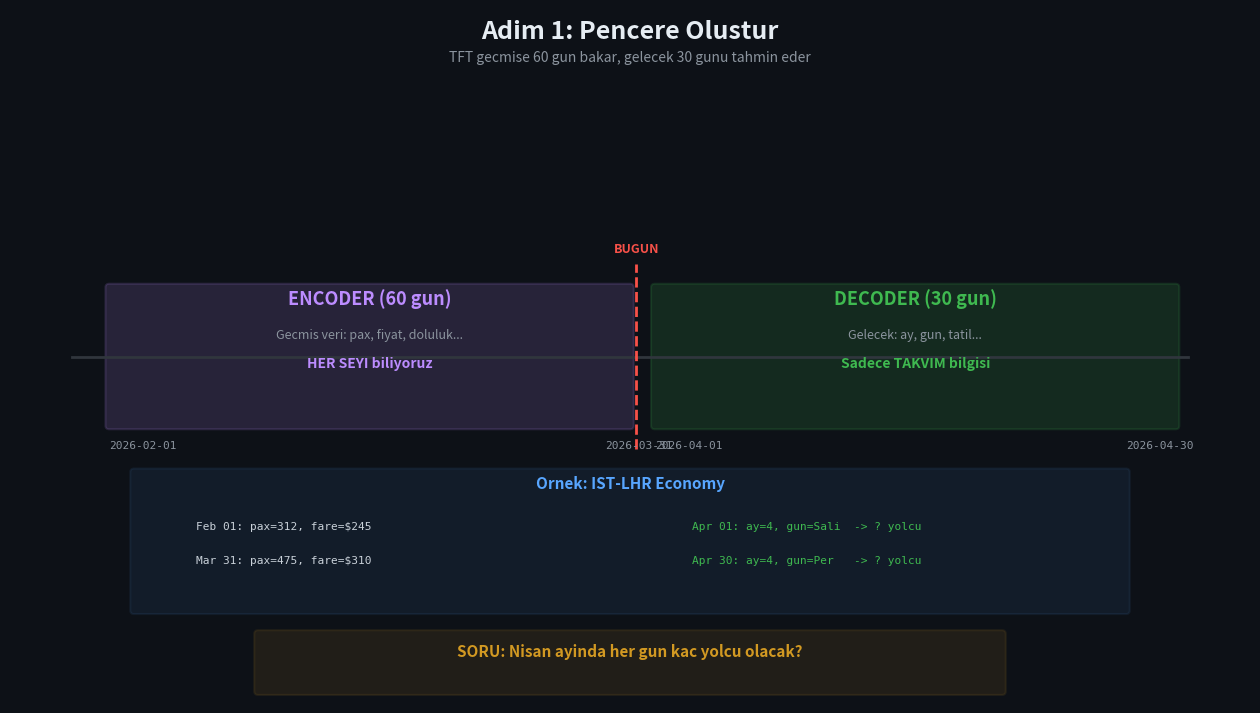
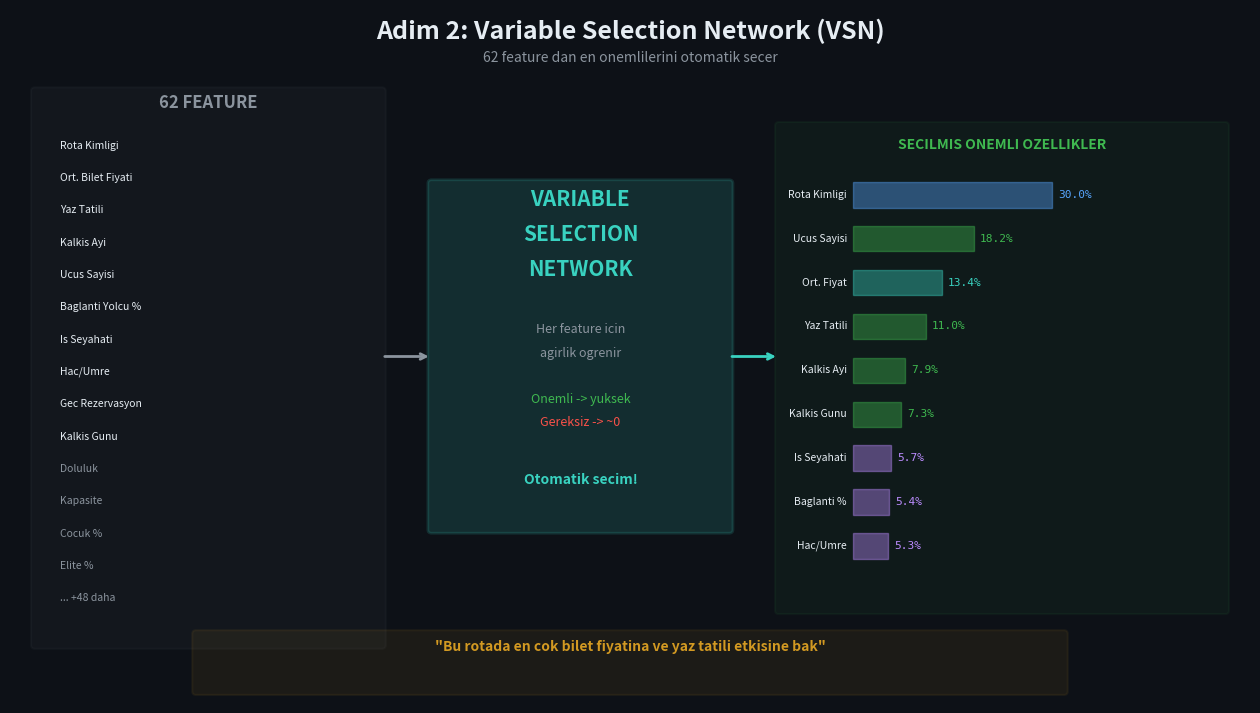
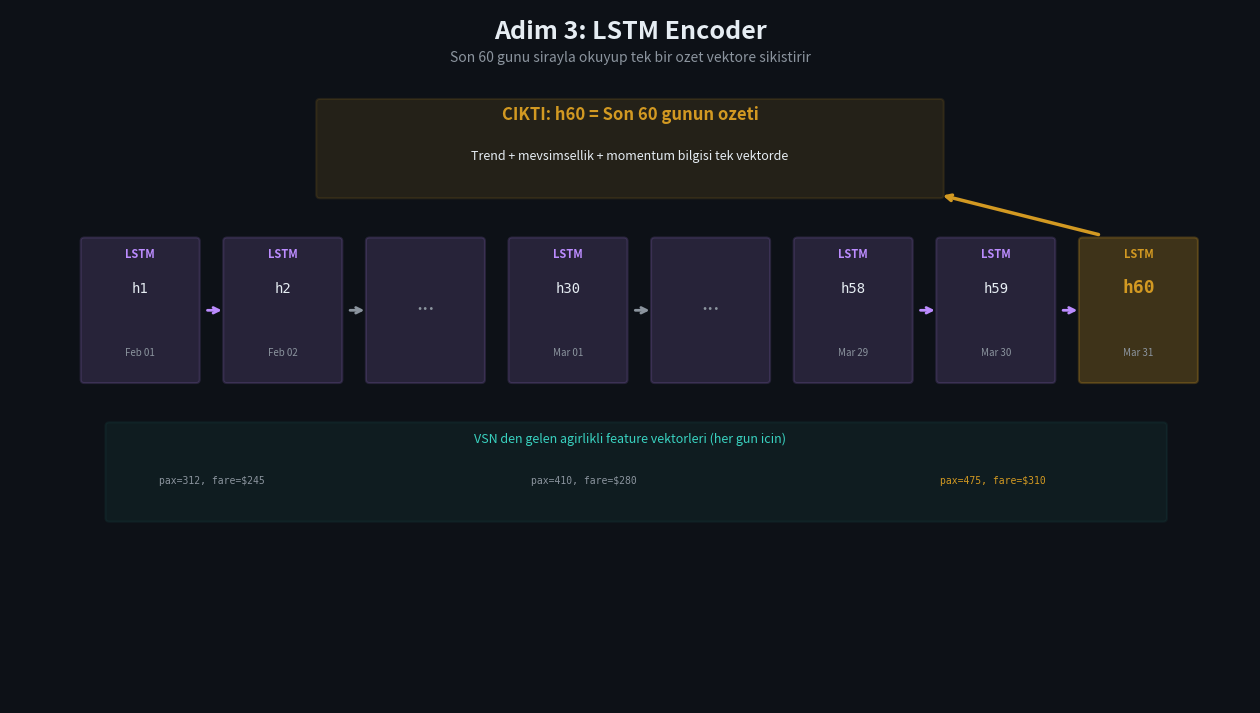
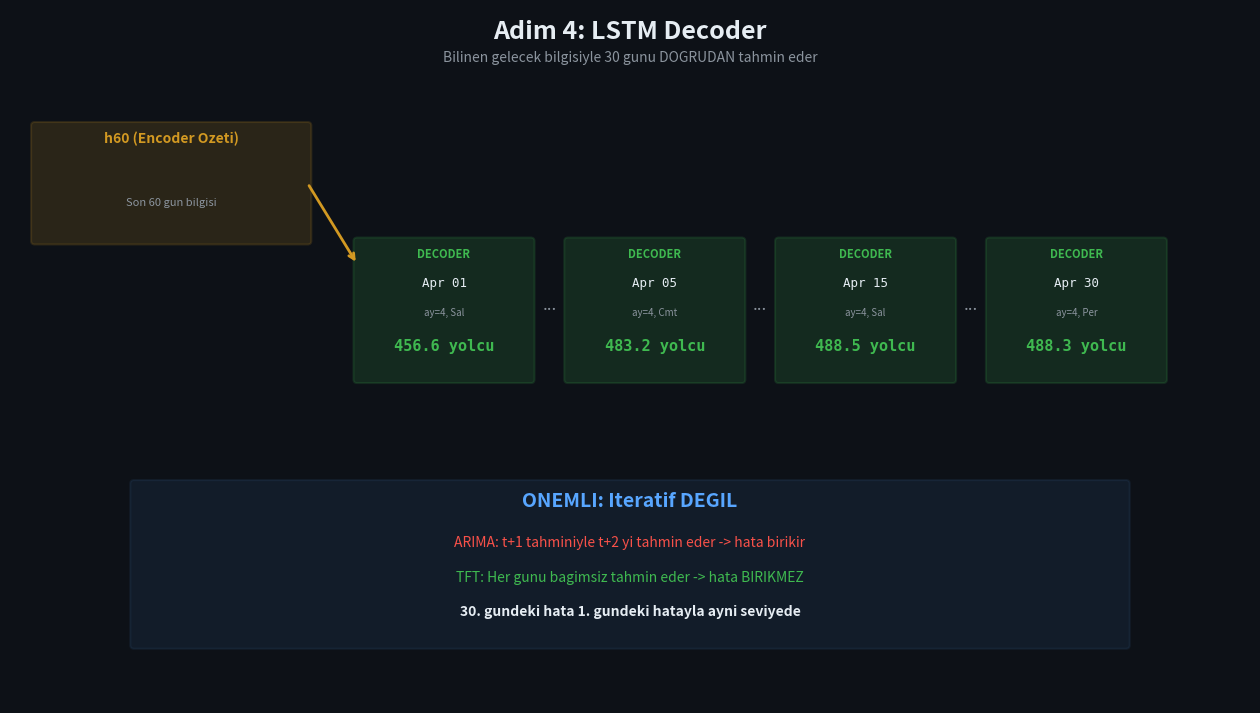
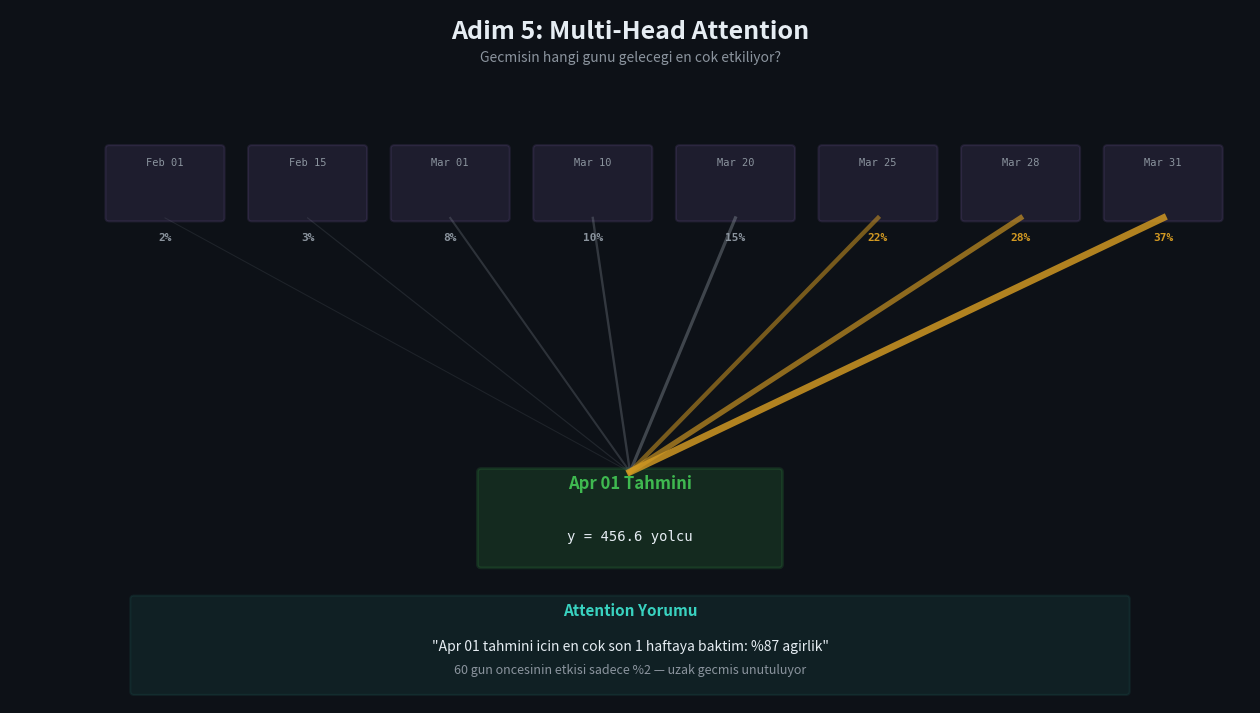
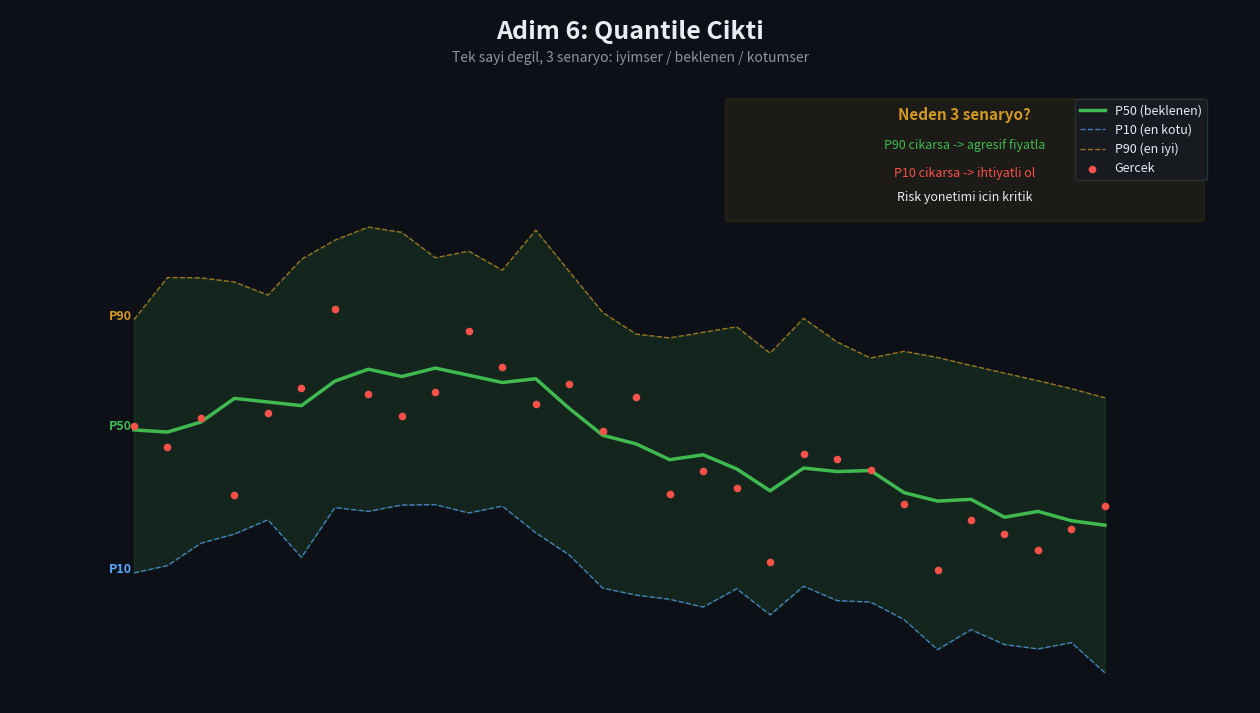
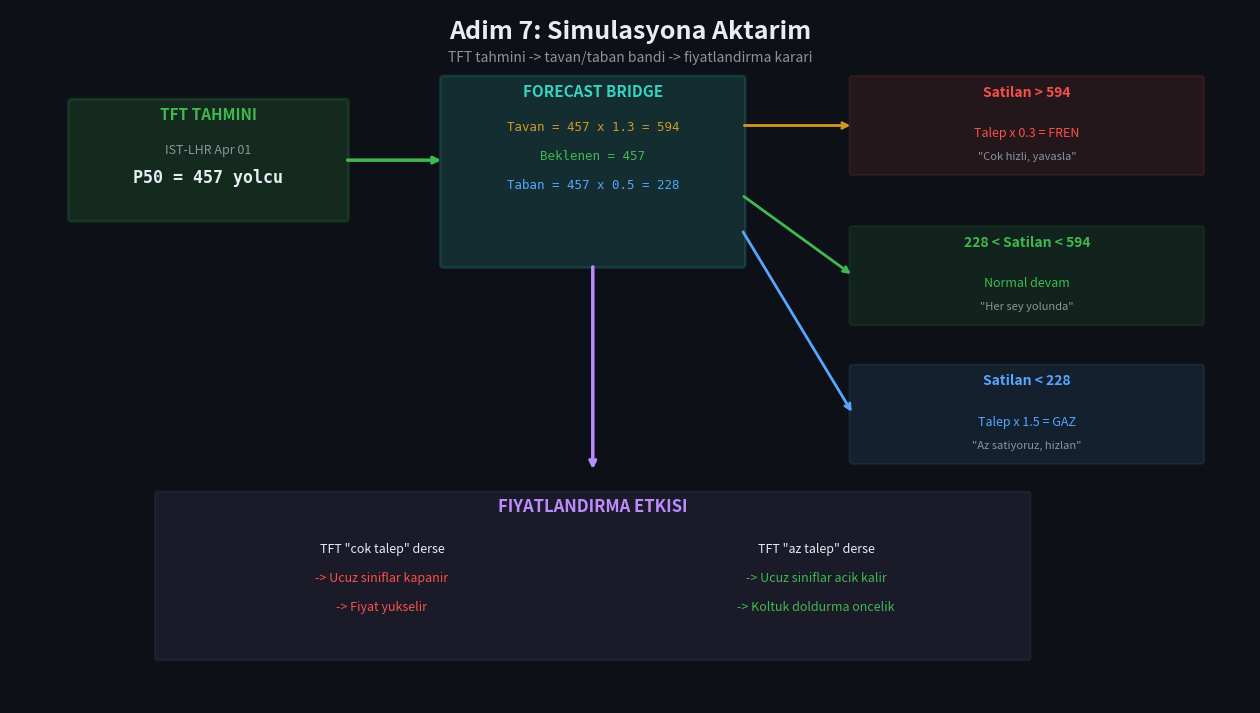

Reproduce these figures in Python, in order.
"""TFT Adim Adim Gorselleri — 7 ayri PNG"""
import matplotlib
matplotlib.use('Agg')
import matplotlib.pyplot as plt
from matplotlib.patches import FancyBboxPatch
import numpy as np
import os

DESKTOP = os.path.expanduser('~/OneDrive/Desktop')
outdir = os.path.join(DESKTOP, 'TFT_Adim_Adim')
os.makedirs(outdir, exist_ok=True)

BG='#0d1117'; CARD='#161b22'; BORDER='#30363d'; TEXT='#e6edf3'; MUTED='#8b949e'
BLUE='#58a6ff'; GREEN='#3fb950'; PURPLE='#bc8cff'; ORANGE='#d29922'
RED='#f85149'; CYAN='#39d2c0'

def setup(title, sub=None, fs=(16,9)):
    fig,ax=plt.subplots(1,1,figsize=fs); fig.patch.set_facecolor(BG); ax.set_facecolor(BG)
    ax.set_xlim(0,100); ax.set_ylim(0,60); ax.axis('off')
    ax.text(50,57.5,title,ha='center',fontsize=18,fontweight='bold',color=TEXT)
    if sub: ax.text(50,55.5,sub,ha='center',fontsize=10,color=MUTED)
    return fig,ax

def box(ax,x,y,w,h,c,a=0.15,lw=1.5):
    ax.add_patch(FancyBboxPatch((x,y),w,h,boxstyle='round,pad=0.3',facecolor=c,alpha=a,edgecolor=c,linewidth=lw))

def arr(ax,x1,y1,x2,y2,c=MUTED,lw=2):
    ax.annotate('',xy=(x2,y2),xytext=(x1,y1),arrowprops=dict(arrowstyle='->',color=c,lw=lw))

def save(fig, name):
    fig.savefig(os.path.join(outdir, name), dpi=180, bbox_inches='tight', facecolor=BG)
    plt.close(fig)

# ══════════════════════════════
# 1. PENCERE
# ══════════════════════════════
fig,ax = setup('Adim 1: Pencere Olustur','TFT gecmise 60 gun bakar, gelecek 30 gunu tahmin eder')
ax.plot([5,95],[30,30],color=BORDER,lw=2)
box(ax,8,24,42,12,PURPLE)
ax.text(29,34.5,'ENCODER (60 gun)',ha='center',fontsize=13,fontweight='bold',color=PURPLE)
ax.text(29,31.5,'Gecmis veri: pax, fiyat, doluluk...',ha='center',fontsize=9,color=MUTED)
ax.text(29,29,'HER SEYI biliyoruz',ha='center',fontsize=10,fontweight='bold',color=PURPLE)
box(ax,52,24,42,12,GREEN)
ax.text(73,34.5,'DECODER (30 gun)',ha='center',fontsize=13,fontweight='bold',color=GREEN)
ax.text(73,31.5,'Gelecek: ay, gun, tatil...',ha='center',fontsize=9,color=MUTED)
ax.text(73,29,'Sadece TAKVIM bilgisi',ha='center',fontsize=10,fontweight='bold',color=GREEN)
ax.text(8,22,'2026-02-01',fontsize=8,color=MUTED,fontfamily='monospace')
ax.text(48,22,'2026-03-31',fontsize=8,color=MUTED,fontfamily='monospace')
ax.text(52,22,'2026-04-01',fontsize=8,color=MUTED,fontfamily='monospace')
ax.text(90,22,'2026-04-30',fontsize=8,color=MUTED,fontfamily='monospace')
ax.plot([50.5,50.5],[22,38],color=RED,lw=2,ls='--')
ax.text(50.5,39,'BUGUN',ha='center',fontsize=9,fontweight='bold',color=RED)
box(ax,10,8,80,12,BLUE,a=0.08)
ax.text(50,18.5,'Ornek: IST-LHR Economy',ha='center',fontsize=11,fontweight='bold',color=BLUE)
ax.text(15,15,'Feb 01: pax=312, fare=$245',fontsize=8,color='#c9d1d9',fontfamily='monospace')
ax.text(15,12,'Mar 31: pax=475, fare=$310',fontsize=8,color='#c9d1d9',fontfamily='monospace')
ax.text(55,15,'Apr 01: ay=4, gun=Sali  -> ? yolcu',fontsize=8,color=GREEN,fontfamily='monospace')
ax.text(55,12,'Apr 30: ay=4, gun=Per   -> ? yolcu',fontsize=8,color=GREEN,fontfamily='monospace')
box(ax,20,1,60,5,ORANGE,a=0.1)
ax.text(50,4,'SORU: Nisan ayinda her gun kac yolcu olacak?',ha='center',fontsize=11,fontweight='bold',color=ORANGE)
save(fig,'01_Pencere_Olustur.png')
print('1/7')

# ══════════════════════════════
# 2. VSN
# ══════════════════════════════
fig,ax = setup('Adim 2: Variable Selection Network (VSN)','62 feature dan en onemlilerini otomatik secer')
box(ax,2,5,28,48,MUTED,a=0.05)
ax.text(16,51.5,'62 FEATURE',ha='center',fontsize=12,fontweight='bold',color=MUTED)
feats = ['Rota Kimligi','Ort. Bilet Fiyati','Yaz Tatili','Kalkis Ayi','Ucus Sayisi',
         'Baglanti Yolcu %','Is Seyahati','Hac/Umre','Gec Rezervasyon','Kalkis Gunu',
         'Doluluk','Kapasite','Cocuk %','Elite %','... +48 daha']
ws = [30,13.4,11,7.9,18.2,5.4,5.7,5.3,4.6,7.3,2.1,1.8,0.8,0.5,0]
for i,(f,w) in enumerate(zip(feats,ws)):
    y=48-i*2.8; c = TEXT if w>3 else MUTED
    ax.text(4,y,f,fontsize=7.5,color=c)

box(ax,34,15,24,30,CYAN,lw=2)
ax.text(46,43,'VARIABLE',ha='center',fontsize=15,fontweight='bold',color=CYAN)
ax.text(46,40,'SELECTION',ha='center',fontsize=15,fontweight='bold',color=CYAN)
ax.text(46,37,'NETWORK',ha='center',fontsize=15,fontweight='bold',color=CYAN)
ax.text(46,32,'Her feature icin',ha='center',fontsize=9,color=MUTED)
ax.text(46,30,'agirlik ogrenir',ha='center',fontsize=9,color=MUTED)
ax.text(46,26,'Onemli -> yuksek',ha='center',fontsize=9,color=GREEN)
ax.text(46,24,'Gereksiz -> ~0',ha='center',fontsize=9,color=RED)
ax.text(46,19,'Otomatik secim!',ha='center',fontsize=10,fontweight='bold',color=CYAN)
arr(ax,30,30,34,30,MUTED)

box(ax,62,8,36,42,GREEN,a=0.06)
ax.text(80,48,'SECILMIS ONEMLI OZELLIKLER',ha='center',fontsize=10,fontweight='bold',color=GREEN)
tops=[('Rota Kimligi',30.0,BLUE),('Ucus Sayisi',18.2,GREEN),('Ort. Fiyat',13.4,CYAN),
      ('Yaz Tatili',11.0,GREEN),('Kalkis Ayi',7.9,GREEN),('Kalkis Gunu',7.3,GREEN),
      ('Is Seyahati',5.7,PURPLE),('Baglanti %',5.4,PURPLE),('Hac/Umre',5.3,PURPLE)]
for i,(f,w,c) in enumerate(tops):
    y=44-i*3.8; bw=w/30*16
    ax.barh(y,bw,height=2.2,left=68,color=c,alpha=0.4,edgecolor=c)
    ax.text(68+bw+0.5,y,f'{w:.1f}%',fontsize=8,color=c,va='center',fontfamily='monospace')
    ax.text(67.5,y,f,fontsize=7.5,color=TEXT,va='center',ha='right')
arr(ax,58,30,62,30,CYAN)

box(ax,15,1,70,5,ORANGE,a=0.08)
ax.text(50,4.5,'"Bu rotada en cok bilet fiyatina ve yaz tatili etkisine bak"',ha='center',fontsize=10,fontweight='bold',color=ORANGE)
save(fig,'02_Variable_Selection_Network.png')
print('2/7')

# ══════════════════════════════
# 3. ENCODER
# ══════════════════════════════
fig,ax = setup('Adim 3: LSTM Encoder','Son 60 gunu sirayla okuyup tek bir ozet vektore sikistirir')
labels = [('Feb 01','h1'),('Feb 02','h2'),('...',''),('Mar 01','h30'),('...',''),('Mar 29','h58'),('Mar 30','h59'),('Mar 31','h60')]
for i,(d,h) in enumerate(labels):
    x=6+i*11.5; c=ORANGE if i==7 else PURPLE
    box(ax,x,28,9,12,c,a=0.15 if i!=7 else 0.25)
    if d=='...':
        ax.text(x+4.5,34,'...',ha='center',fontsize=16,color=MUTED); continue
    ax.text(x+4.5,38.5,'LSTM',ha='center',fontsize=8,fontweight='bold',color=c)
    ax.text(x+4.5,35.5,h,ha='center',fontsize=10 if i!=7 else 13,color=TEXT if i!=7 else ORANGE,fontweight='bold' if i==7 else 'normal',fontfamily='monospace')
    ax.text(x+4.5,30,d,ha='center',fontsize=7,color=MUTED)
    if i<7 and labels[i+1][0]!='...' and d!='...':
        arr(ax,x+9.7,34,x+11.3,34,c)
    elif i<7 and labels[i+1][0]=='...':
        arr(ax,x+9.7,34,x+11.3,34,MUTED)

box(ax,8,16,85,8,CYAN,a=0.06)
ax.text(50,22.5,'VSN den gelen agirlikli feature vektorleri (her gun icin)',ha='center',fontsize=9,color=CYAN)
ax.text(12,19,'pax=312, fare=$245',fontsize=7,color=MUTED,fontfamily='monospace')
ax.text(42,19,'pax=410, fare=$280',fontsize=7,color=MUTED,fontfamily='monospace')
ax.text(75,19,'pax=475, fare=$310',fontsize=7,color=ORANGE,fontfamily='monospace')

box(ax,25,44,50,8,ORANGE,a=0.12)
ax.text(50,50.5,'CIKTI: h60 = Son 60 gunun ozeti',ha='center',fontsize=12,fontweight='bold',color=ORANGE)
ax.text(50,47,'Trend + mevsimsellik + momentum bilgisi tek vektorde',ha='center',fontsize=9,color=TEXT)
arr(ax,88,40.5,75,44,ORANGE,lw=2.5)
save(fig,'03_LSTM_Encoder.png')
print('3/7')

# ══════════════════════════════
# 4. DECODER
# ══════════════════════════════
fig,ax = setup('Adim 4: LSTM Decoder','Bilinen gelecek bilgisiyle 30 gunu DOGRUDAN tahmin eder')
box(ax,2,40,22,10,ORANGE,a=0.15)
ax.text(13,48.5,'h60 (Encoder Ozeti)',ha='center',fontsize=10,fontweight='bold',color=ORANGE)
ax.text(13,43,'Son 60 gun bilgisi',ha='center',fontsize=8,color=MUTED)
arr(ax,24,45,28,38,ORANGE)

days=[('Apr 01','ay=4, Sal','456.6'),('Apr 05','ay=4, Cmt','483.2'),('Apr 15','ay=4, Sal','488.5'),('Apr 30','ay=4, Per','488.3')]
for i,(d,info,p) in enumerate(days):
    x=28+i*17
    box(ax,x,28,14,12,GREEN)
    ax.text(x+7,38.5,'DECODER',ha='center',fontsize=8,fontweight='bold',color=GREEN)
    ax.text(x+7,36,d,ha='center',fontsize=9,color=TEXT,fontfamily='monospace')
    ax.text(x+7,33.5,info,ha='center',fontsize=7,color=MUTED)
    ax.text(x+7,30.5,p+' yolcu',ha='center',fontsize=11,fontweight='bold',color=GREEN,fontfamily='monospace')
    if i<3:
        ax.text(x+15.5,34,'...' if i<3 else '',ha='center',fontsize=12,color=MUTED)

box(ax,10,5,80,14,BLUE,a=0.08)
ax.text(50,17,'ONEMLI: Iteratif DEGIL',ha='center',fontsize=14,fontweight='bold',color=BLUE)
ax.text(50,13.5,'ARIMA: t+1 tahminiyle t+2 yi tahmin eder -> hata birikir',ha='center',fontsize=10,color=RED)
ax.text(50,10.5,'TFT: Her gunu bagimsiz tahmin eder -> hata BIRIKMEZ',ha='center',fontsize=10,color=GREEN)
ax.text(50,7.5,'30. gundeki hata 1. gundeki hatayla ayni seviyede',ha='center',fontsize=10,fontweight='bold',color=TEXT)
save(fig,'04_LSTM_Decoder.png')
print('4/7')

# ══════════════════════════════
# 5. ATTENTION
# ══════════════════════════════
fig,ax = setup('Adim 5: Multi-Head Attention','Gecmisin hangi gunu gelecegi en cok etkiliyor?')
enc=['Feb 01','Feb 15','Mar 01','Mar 10','Mar 20','Mar 25','Mar 28','Mar 31']
atts=[0.02,0.03,0.08,0.10,0.15,0.22,0.28,0.37]
for i,(d,a) in enumerate(zip(enc,atts)):
    x=8+i*11.5
    box(ax,x,42,9,6,PURPLE,a=0.1)
    ax.text(x+4.5,46.5,d,ha='center',fontsize=7.5,color=MUTED,fontfamily='monospace')
    lw2=a*12+0.5; col=ORANGE if a>0.15 else MUTED
    ax.plot([x+4.5,50],[42,20],color=col,lw=lw2,alpha=min(a*2+0.1,0.9))
    ax.text(x+4.5,40,f'{a:.0%}',ha='center',fontsize=8,fontweight='bold',color=col,fontfamily='monospace')

box(ax,38,12,24,8,GREEN,lw=2)
ax.text(50,18.5,'Apr 01 Tahmini',ha='center',fontsize=12,fontweight='bold',color=GREEN)
ax.text(50,14,'y = 456.6 yolcu',ha='center',fontsize=10,color=TEXT,fontfamily='monospace')

box(ax,10,1,80,8,CYAN,a=0.08)
ax.text(50,7.5,'Attention Yorumu',ha='center',fontsize=11,fontweight='bold',color=CYAN)
ax.text(50,4.5,'"Apr 01 tahmini icin en cok son 1 haftaya baktim: %87 agirlik"',ha='center',fontsize=10,color=TEXT)
ax.text(50,2.5,'60 gun oncesinin etkisi sadece %2 — uzak gecmis unutuluyor',ha='center',fontsize=9,color=MUTED)
save(fig,'05_Multi_Head_Attention.png')
print('5/7')

# ══════════════════════════════
# 6. QUANTILE
# ══════════════════════════════
fig,ax = setup('Adim 6: Quantile Cikti','Tek sayi degil, 3 senaryo: iyimser / beklenen / kotumser',fs=(16,9))
np.random.seed(42)
days=np.arange(1,31)
p50=457+np.cumsum(np.random.randn(30)*8)
p10=p50-60-np.random.rand(30)*20
p90=p50+55+np.random.rand(30)*25
actual=p50+np.random.randn(30)*25
sx=lambda d: 10+(d-1)*2.7
sy=lambda v: 5+(v-350)/250*42

ax.fill_between([sx(d) for d in days],[sy(p) for p in p10],[sy(p) for p in p90],alpha=0.12,color=GREEN)
ax.plot([sx(d) for d in days],[sy(p) for p in p50],color=GREEN,lw=2.5,label='P50 (beklenen)')
ax.plot([sx(d) for d in days],[sy(p) for p in p10],color=BLUE,lw=1,ls='--',alpha=0.7,label='P10 (en kotu)')
ax.plot([sx(d) for d in days],[sy(p) for p in p90],color=ORANGE,lw=1,ls='--',alpha=0.7,label='P90 (en iyi)')
ax.scatter([sx(d) for d in days],[sy(a) for a in actual],color=RED,s=20,zorder=5,label='Gercek')

ax.text(sx(1)-2,sy(p90[0]),'P90',fontsize=9,color=ORANGE,fontweight='bold')
ax.text(sx(1)-2,sy(p50[0]),'P50',fontsize=9,color=GREEN,fontweight='bold')
ax.text(sx(1)-2,sy(p10[0]),'P10',fontsize=9,color=BLUE,fontweight='bold')
ax.legend(loc='upper right',fontsize=9,facecolor=CARD,edgecolor=BORDER,labelcolor=TEXT,bbox_to_anchor=(0.97,0.88))

box(ax,58,42,38,10,ORANGE,a=0.08)
ax.text(77,50.5,'Neden 3 senaryo?',ha='center',fontsize=11,fontweight='bold',color=ORANGE)
ax.text(77,48,'P90 cikarsa -> agresif fiyatla',ha='center',fontsize=9,color=GREEN)
ax.text(77,45.5,'P10 cikarsa -> ihtiyatli ol',ha='center',fontsize=9,color=RED)
ax.text(77,43.5,'Risk yonetimi icin kritik',ha='center',fontsize=9,color=TEXT)
save(fig,'06_Quantile_Cikti.png')
print('6/7')

# ══════════════════════════════
# 7. SIMULASYONA AKTARIM
# ══════════════════════════════
fig,ax = setup('Adim 7: Simulasyona Aktarim','TFT tahmini -> tavan/taban bandi -> fiyatlandirma karari')

box(ax,5,42,22,10,GREEN,lw=2)
ax.text(16,50.5,'TFT TAHMINI',ha='center',fontsize=11,fontweight='bold',color=GREEN)
ax.text(16,47.5,'IST-LHR Apr 01',ha='center',fontsize=9,color=MUTED)
ax.text(16,45,'P50 = 457 yolcu',ha='center',fontsize=12,fontweight='bold',color=TEXT,fontfamily='monospace')
arr(ax,27,47,35,47,GREEN,lw=2.5)

box(ax,35,38,24,16,CYAN,lw=2)
ax.text(47,52.5,'FORECAST BRIDGE',ha='center',fontsize=11,fontweight='bold',color=CYAN)
ax.text(47,49.5,'Tavan = 457 x 1.3 = 594',ha='center',fontsize=9,color=ORANGE,fontfamily='monospace')
ax.text(47,47,'Beklenen = 457',ha='center',fontsize=9,color=GREEN,fontfamily='monospace')
ax.text(47,44.5,'Taban = 457 x 0.5 = 228',ha='center',fontsize=9,color=BLUE,fontfamily='monospace')

arr(ax,59,50,68,50,ORANGE)
box(ax,68,46,28,8,RED,a=0.1)
ax.text(82,52.5,'Satilan > 594',ha='center',fontsize=10,fontweight='bold',color=RED)
ax.text(82,49,'Talep x 0.3 = FREN',ha='center',fontsize=9,color=RED)
ax.text(82,47,'"Cok hizli, yavasla"',ha='center',fontsize=8,color=MUTED)

arr(ax,59,44,68,37,GREEN)
box(ax,68,33,28,8,GREEN,a=0.1)
ax.text(82,39.5,'228 < Satilan < 594',ha='center',fontsize=10,fontweight='bold',color=GREEN)
ax.text(82,36,'Normal devam',ha='center',fontsize=9,color=GREEN)
ax.text(82,34,'"Her sey yolunda"',ha='center',fontsize=8,color=MUTED)

arr(ax,59,41,68,25,BLUE)
box(ax,68,21,28,8,BLUE,a=0.1)
ax.text(82,27.5,'Satilan < 228',ha='center',fontsize=10,fontweight='bold',color=BLUE)
ax.text(82,24,'Talep x 1.5 = GAZ',ha='center',fontsize=9,color=BLUE)
ax.text(82,22,'"Az satiyoruz, hizlan"',ha='center',fontsize=8,color=MUTED)

arr(ax,47,38,47,20,PURPLE,lw=2.5)
box(ax,12,4,70,14,PURPLE,a=0.08)
ax.text(47,16.5,'FIYATLANDIRMA ETKISI',ha='center',fontsize=12,fontweight='bold',color=PURPLE)
ax.text(30,13,'TFT "cok talep" derse',ha='center',fontsize=9,color=TEXT)
ax.text(30,10.5,'-> Ucuz siniflar kapanir',ha='center',fontsize=9,color=RED)
ax.text(30,8,'-> Fiyat yukselir',ha='center',fontsize=9,color=RED)
ax.text(65,13,'TFT "az talep" derse',ha='center',fontsize=9,color=TEXT)
ax.text(65,10.5,'-> Ucuz siniflar acik kalir',ha='center',fontsize=9,color=GREEN)
ax.text(65,8,'-> Koltuk doldurma oncelik',ha='center',fontsize=9,color=GREEN)
save(fig,'07_Simulasyona_Aktarim.png')
print('7/7')

print(f'\nKaydedildi: {outdir}')
